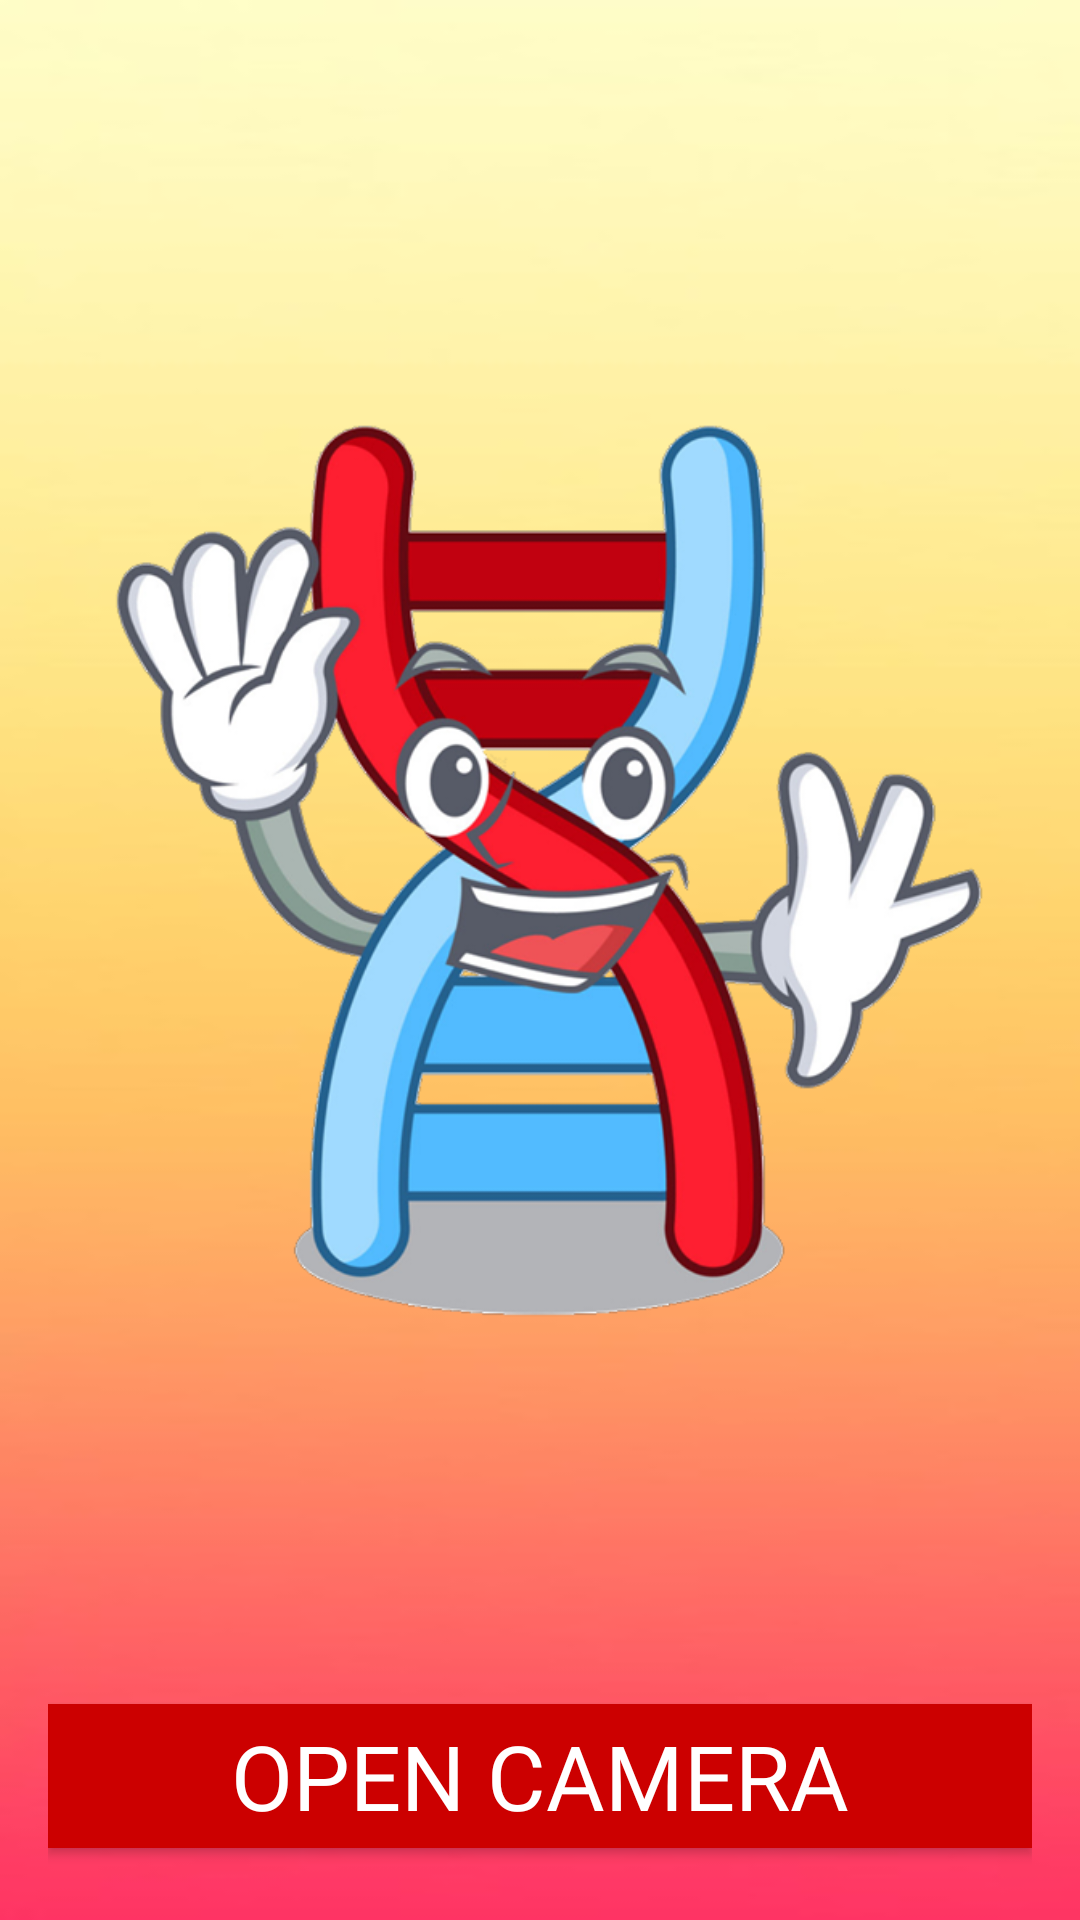

This screen was rendered from an Android layout file. Write that file and the resources it references.
<!-- AndroidManifest.xml: application theme Theme.AppCompat.NoActionBar -->
<!-- res/layout/activity_start.xml -->
<?xml version="1.0" encoding="utf-8"?>
<LinearLayout xmlns:android="http://schemas.android.com/apk/res/android"
    xmlns:app="http://schemas.android.com/apk/res-auto"
    xmlns:tools="http://schemas.android.com/tools"
    android:layout_width="match_parent"
    android:layout_height="match_parent"
    android:orientation="vertical"
    android:paddingBottom="16dp"
    android:paddingLeft="16dp"
    android:paddingRight="16dp"
    android:paddingTop="16dp"
    android:weightSum="10"
    android:background="@drawable/grad"
    tools:context=".Start">

    <ImageView
        android:id="@+id/imageView"
        android:layout_width="wrap_content"
        android:layout_height="481dp"
        android:layout_weight="9"
        android:src="@drawable/sastart"/>

    <Button
        android:id="@+id/btnCamera"
        android:layout_width="match_parent"
        android:layout_height="wrap_content"
        android:background="@android:color/holo_red_dark"
        android:fontFamily="@font/bebasbold"
        android:textSize="30dp"
        android:text="Open Camera"
        android:textColor="@android:color/white" />

</LinearLayout>
<!-- resources referenced by this layout -->
<resources>
  <!-- drawable grad: jpg bitmap (drawable-mdpi, 6248 bytes) -->
  <!-- drawable sastart: png bitmap (drawable-mdpi, 188595 bytes) -->
</resources>
